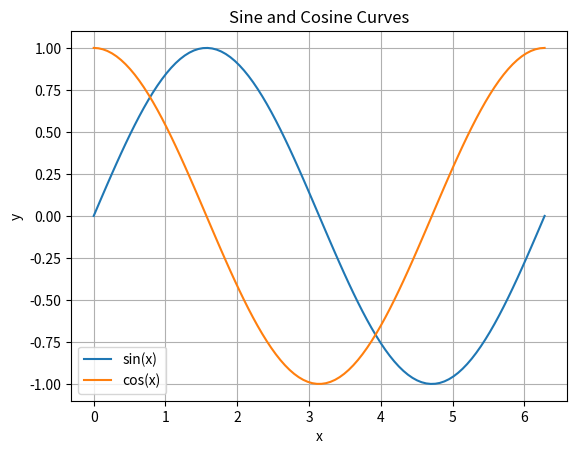

Here is the Python script that generated this plot:
import numpy as np 

#array creation and properties
#1
a= np.arange(10)
print(a)
a=a.tolist()
print(a)

#2
a= np .arange(12).reshape(3,4)
print(a.shape)
print(a.size)
print(a.dtype)
print(a.ndim)

import matplotlib.pyplot as plt

#advance 
#1
x= np.linspace(0,10,20)
y=x**2

# plt.plot(x,y)


import math as mth

#2
x=np.linspace(0,2*mth.pi,100)
plt.plot(x, np.sin(x), label="sin(x)")
plt.plot(x, np.cos(x), label="cos(x)")

plt.xlabel("x")
plt.ylabel("y")
plt.title("Sine and Cosine Curves")
plt.legend()
plt.grid(True)
plt.show()
